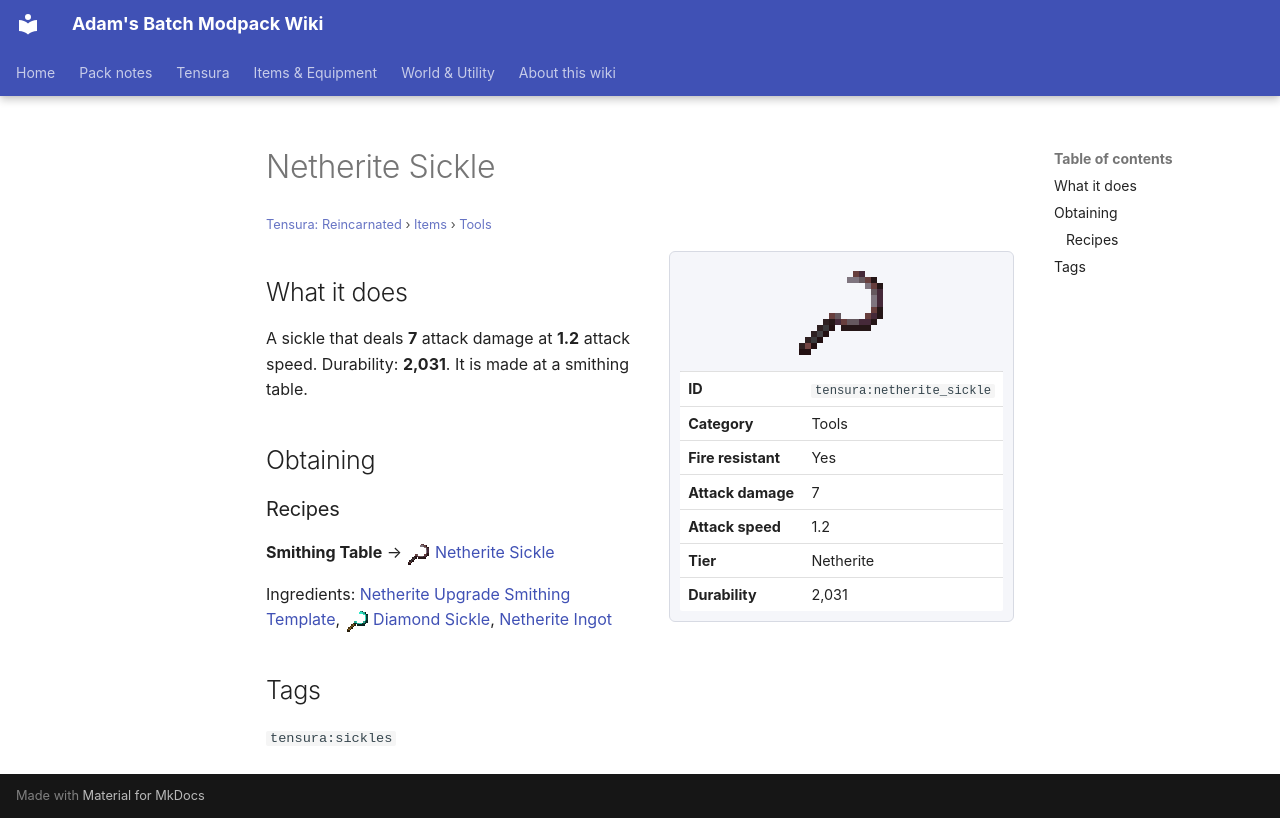

repository: Proteus-Nell/Adams-Batch-MC-Modpack-Wiki · page: tensura-reincarnated/items/tools/netherite-sickle/index.html · generator: mkdocs

# Netherite Sickle

<small>[Tensura: Reincarnated](../../index.md) &rsaquo; [Items](../index.md) &rsaquo; [Tools](index.md)</small>

<div class="infobox" markdown>

![Netherite Sickle](../../../assets/icons/tensura/item/netherite_sickle.png)

| | |
|---|---|
| **ID** | `tensura:netherite_sickle` |
| **Category** | Tools |
| **Fire resistant** | Yes |
| **Attack damage** | 7 |
| **Attack speed** | 1.2 |
| **Tier** | Netherite |
| **Durability** | 2,031 |

</div>

## What it does

A sickle that deals **7** attack damage at **1.2** attack speed. Durability: **2,031**. It is made at a smithing table.

## Obtaining

### Recipes

**Smithing Table** &rarr; ![](../../../assets/icons/tensura/item/netherite_sickle.png) [Netherite Sickle](netherite-sickle.md)

Ingredients:  [Netherite Upgrade Smithing Template](https://minecraft.wiki/w/Netherite_Upgrade_Smithing_Template), ![](../../../assets/icons/tensura/item/diamond_sickle.png) [Diamond Sickle](diamond-sickle.md),  [Netherite Ingot](https://minecraft.wiki/w/Netherite_Ingot)

## Tags

`tensura:sickles`
